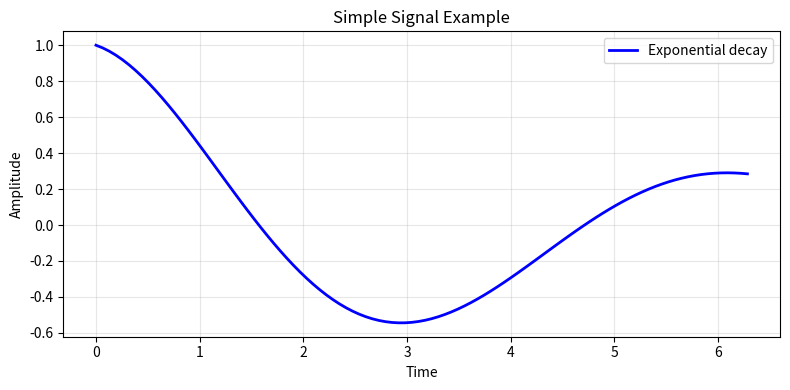

The matplotlib source for this figure:
"""
Simple Data Visualization
==========================

A basic example of creating and plotting data.
"""

import numpy as np
import matplotlib.pyplot as plt

# Generate some example data
t = np.linspace(0, 2*np.pi, 100)
signal = np.cos(t) * np.exp(-t/5)

# Create a simple plot
plt.figure(figsize=(8, 4))
plt.plot(t, signal, 'b-', linewidth=2, label='Exponential decay')
plt.xlabel('Time')
plt.ylabel('Amplitude')
plt.title('Simple Signal Example')
plt.legend()
plt.grid(True, alpha=0.3)
plt.tight_layout()
plt.show()

print("Visualization example completed!")
